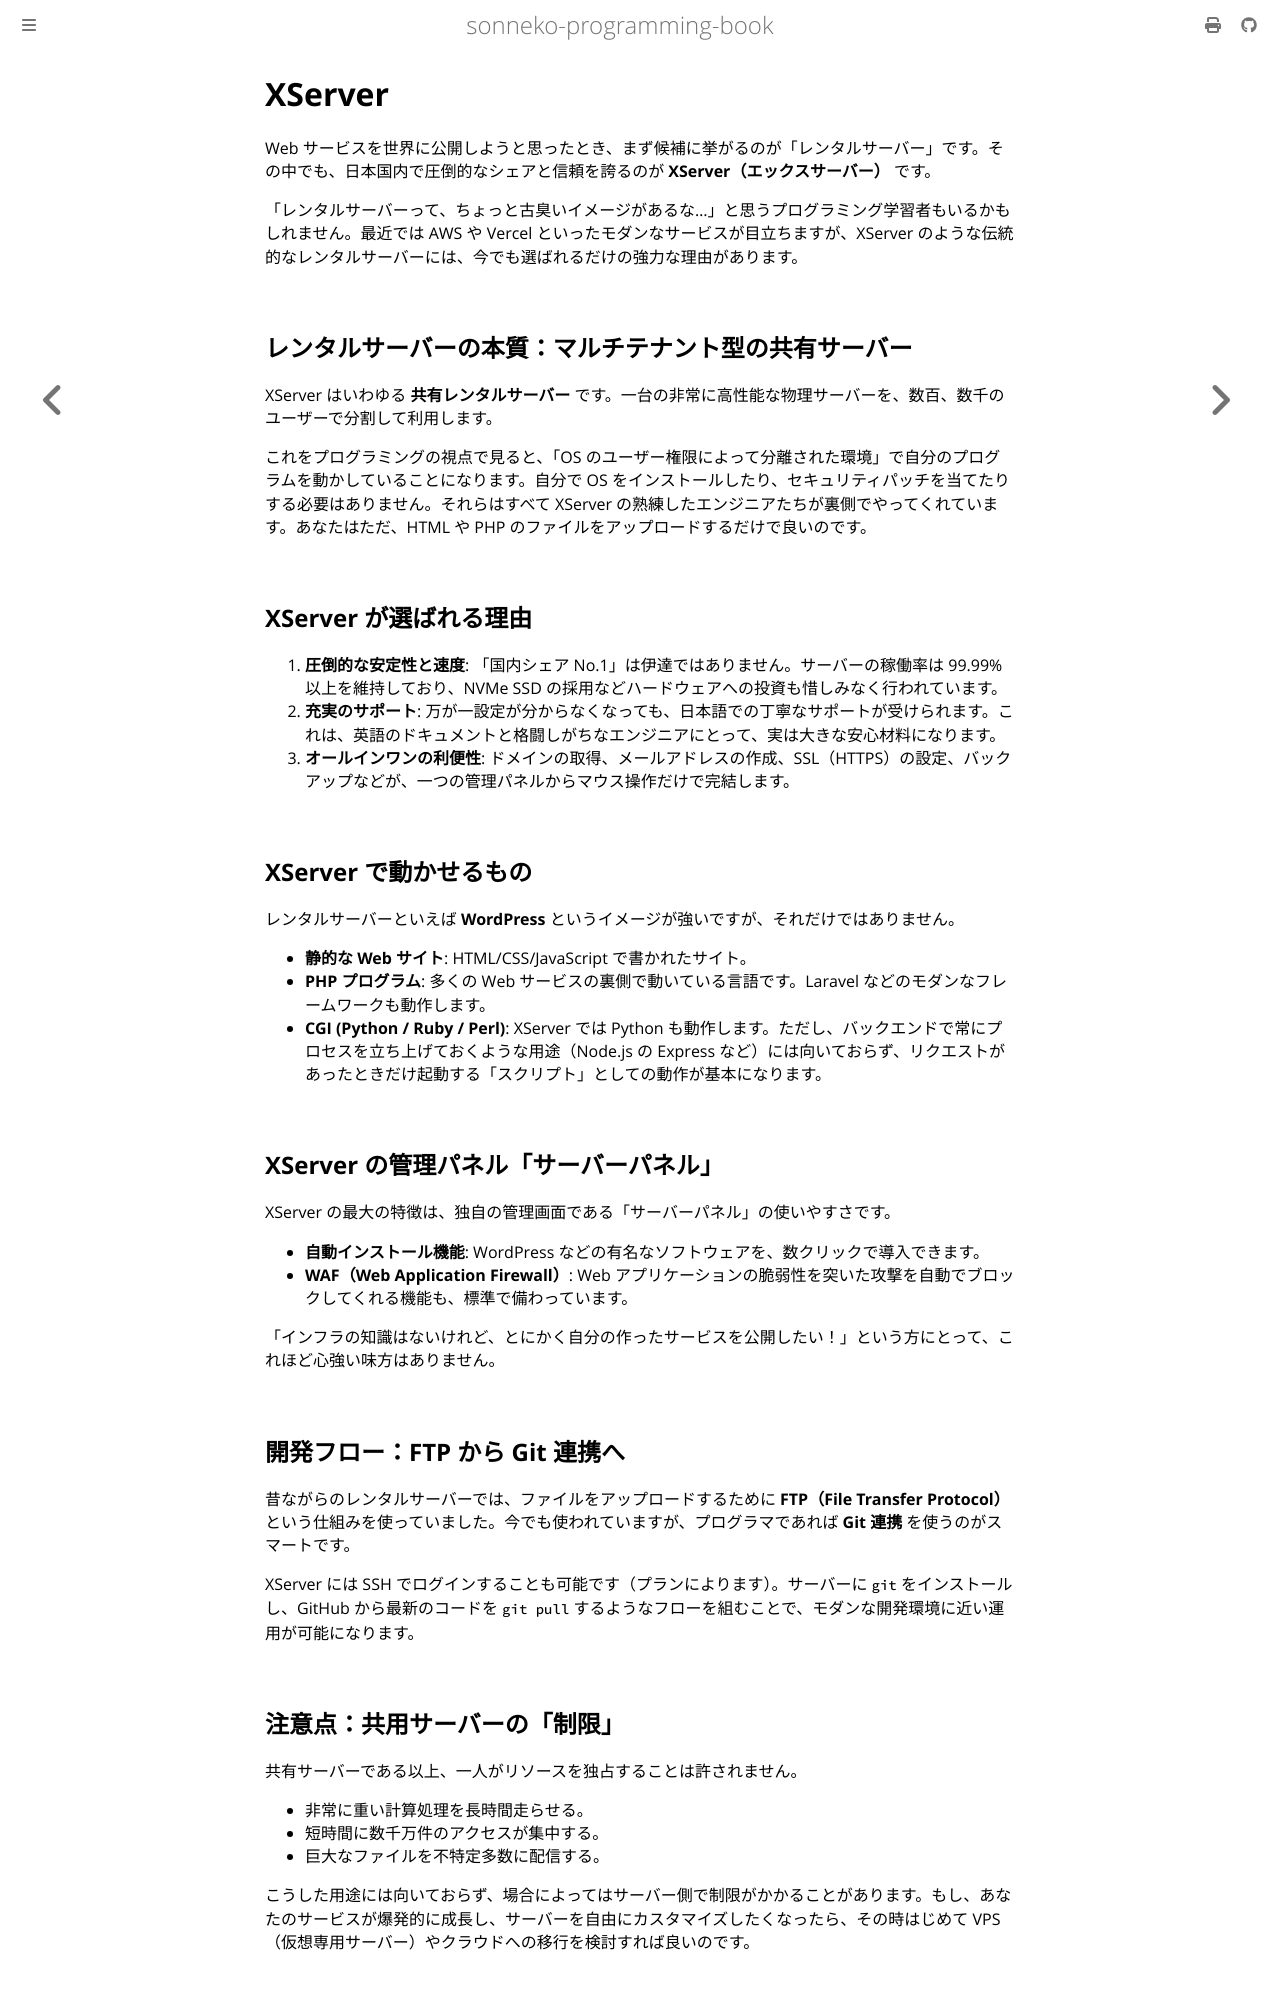

repository: sonneko/programming-book · page: html/supple-2-hosting/001.html · generator: mdbook

# XServer

Web サービスを世界に公開しようと思ったとき、まず候補に挙がるのが「レンタルサーバー」です。その中でも、日本国内で圧倒的なシェアと信頼を誇るのが **XServer（エックスサーバー）** です。

「レンタルサーバーって、ちょっと古臭いイメージがあるな...」と思うプログラミング学習者もいるかもしれません。最近では AWS や Vercel といったモダンなサービスが目立ちますが、XServer のような伝統的なレンタルサーバーには、今でも選ばれるだけの強力な理由があります。

## レンタルサーバーの本質：マルチテナント型の共有サーバー
XServer はいわゆる **共有レンタルサーバー** です。一台の非常に高性能な物理サーバーを、数百、数千のユーザーで分割して利用します。

これをプログラミングの視点で見ると、「OS のユーザー権限によって分離された環境」で自分のプログラムを動かしていることになります。自分で OS をインストールしたり、セキュリティパッチを当てたりする必要はありません。それらはすべて XServer の熟練したエンジニアたちが裏側でやってくれています。あなたはただ、HTML や PHP のファイルをアップロードするだけで良いのです。

## XServer が選ばれる理由
1. **圧倒的な安定性と速度**: 「国内シェア No.1」は伊達ではありません。サーバーの稼働率は 99.99% 以上を維持しており、NVMe SSD の採用などハードウェアへの投資も惜しみなく行われています。
2. **充実のサポート**: 万が一設定が分からなくなっても、日本語での丁寧なサポートが受けられます。これは、英語のドキュメントと格闘しがちなエンジニアにとって、実は大きな安心材料になります。
3. **オールインワンの利便性**: ドメインの取得、メールアドレスの作成、SSL（HTTPS）の設定、バックアップなどが、一つの管理パネルからマウス操作だけで完結します。

## XServer で動かせるもの
レンタルサーバーといえば **WordPress** というイメージが強いですが、それだけではありません。
- **静的な Web サイト**: HTML/CSS/JavaScript で書かれたサイト。
- **PHP プログラム**: 多くの Web サービスの裏側で動いている言語です。Laravel などのモダンなフレームワークも動作します。
- **CGI (Python / Ruby / Perl)**: XServer では Python も動作します。ただし、バックエンドで常にプロセスを立ち上げておくような用途（Node.js の Express など）には向いておらず、リクエストがあったときだけ起動する「スクリプト」としての動作が基本になります。

## XServer の管理パネル「サーバーパネル」
XServer の最大の特徴は、独自の管理画面である「サーバーパネル」の使いやすさです。
- **自動インストール機能**: WordPress などの有名なソフトウェアを、数クリックで導入できます。
- **WAF（Web Application Firewall）**: Web アプリケーションの脆弱性を突いた攻撃を自動でブロックしてくれる機能も、標準で備わっています。

「インフラの知識はないけれど、とにかく自分の作ったサービスを公開したい！」という方にとって、これほど心強い味方はありません。

## 開発フロー：FTP から Git 連携へ
昔ながらのレンタルサーバーでは、ファイルをアップロードするために **FTP（File Transfer Protocol）** という仕組みを使っていました。今でも使われていますが、プログラマであれば **Git 連携** を使うのがスマートです。

XServer には SSH でログインすることも可能です（プランによります）。サーバーに `git` をインストールし、GitHub から最新のコードを `git pull` するようなフローを組むことで、モダンな開発環境に近い運用が可能になります。

## 注意点：共用サーバーの「制限」
共有サーバーである以上、一人がリソースを独占することは許されません。
- 非常に重い計算処理を長時間走らせる。
- 短時間に数千万件のアクセスが集中する。
- 巨大なファイルを不特定多数に配信する。

こうした用途には向いておらず、場合によってはサーバー側で制限がかかることがあります。もし、あなたのサービスが爆発的に成長し、サーバーを自由にカスタマイズしたくなったら、その時はじめて VPS（仮想専用サーバー）やクラウドへの移行を検討すれば良いのです。
